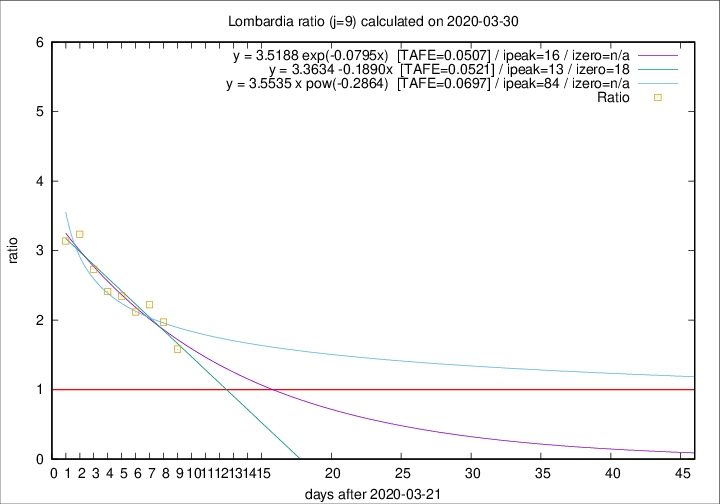

Values plotted in this chart, from the file beside it:
2020-03-30, 458, 6818, 3723, 2351, 1.5836
2020-03-29, 416, 6360, 3811, 1932, 1.973
2020-03-28, 542, 5944, 3776, 1700, 2.221
2020-03-27, 541, 5402, 3443, 1626, 2.118
2020-03-26, 387, 4861, 3221, 1373, 2.346
2020-03-25, 296, 4474, 3054, 1266, 2.412
2020-03-24, 402, 4178, 2960, 1083, 2.733
2020-03-23, 320, 3776, 2810, 868, 3.237
2020-03-22, 361, 3456, 2566, 817, 3.141
